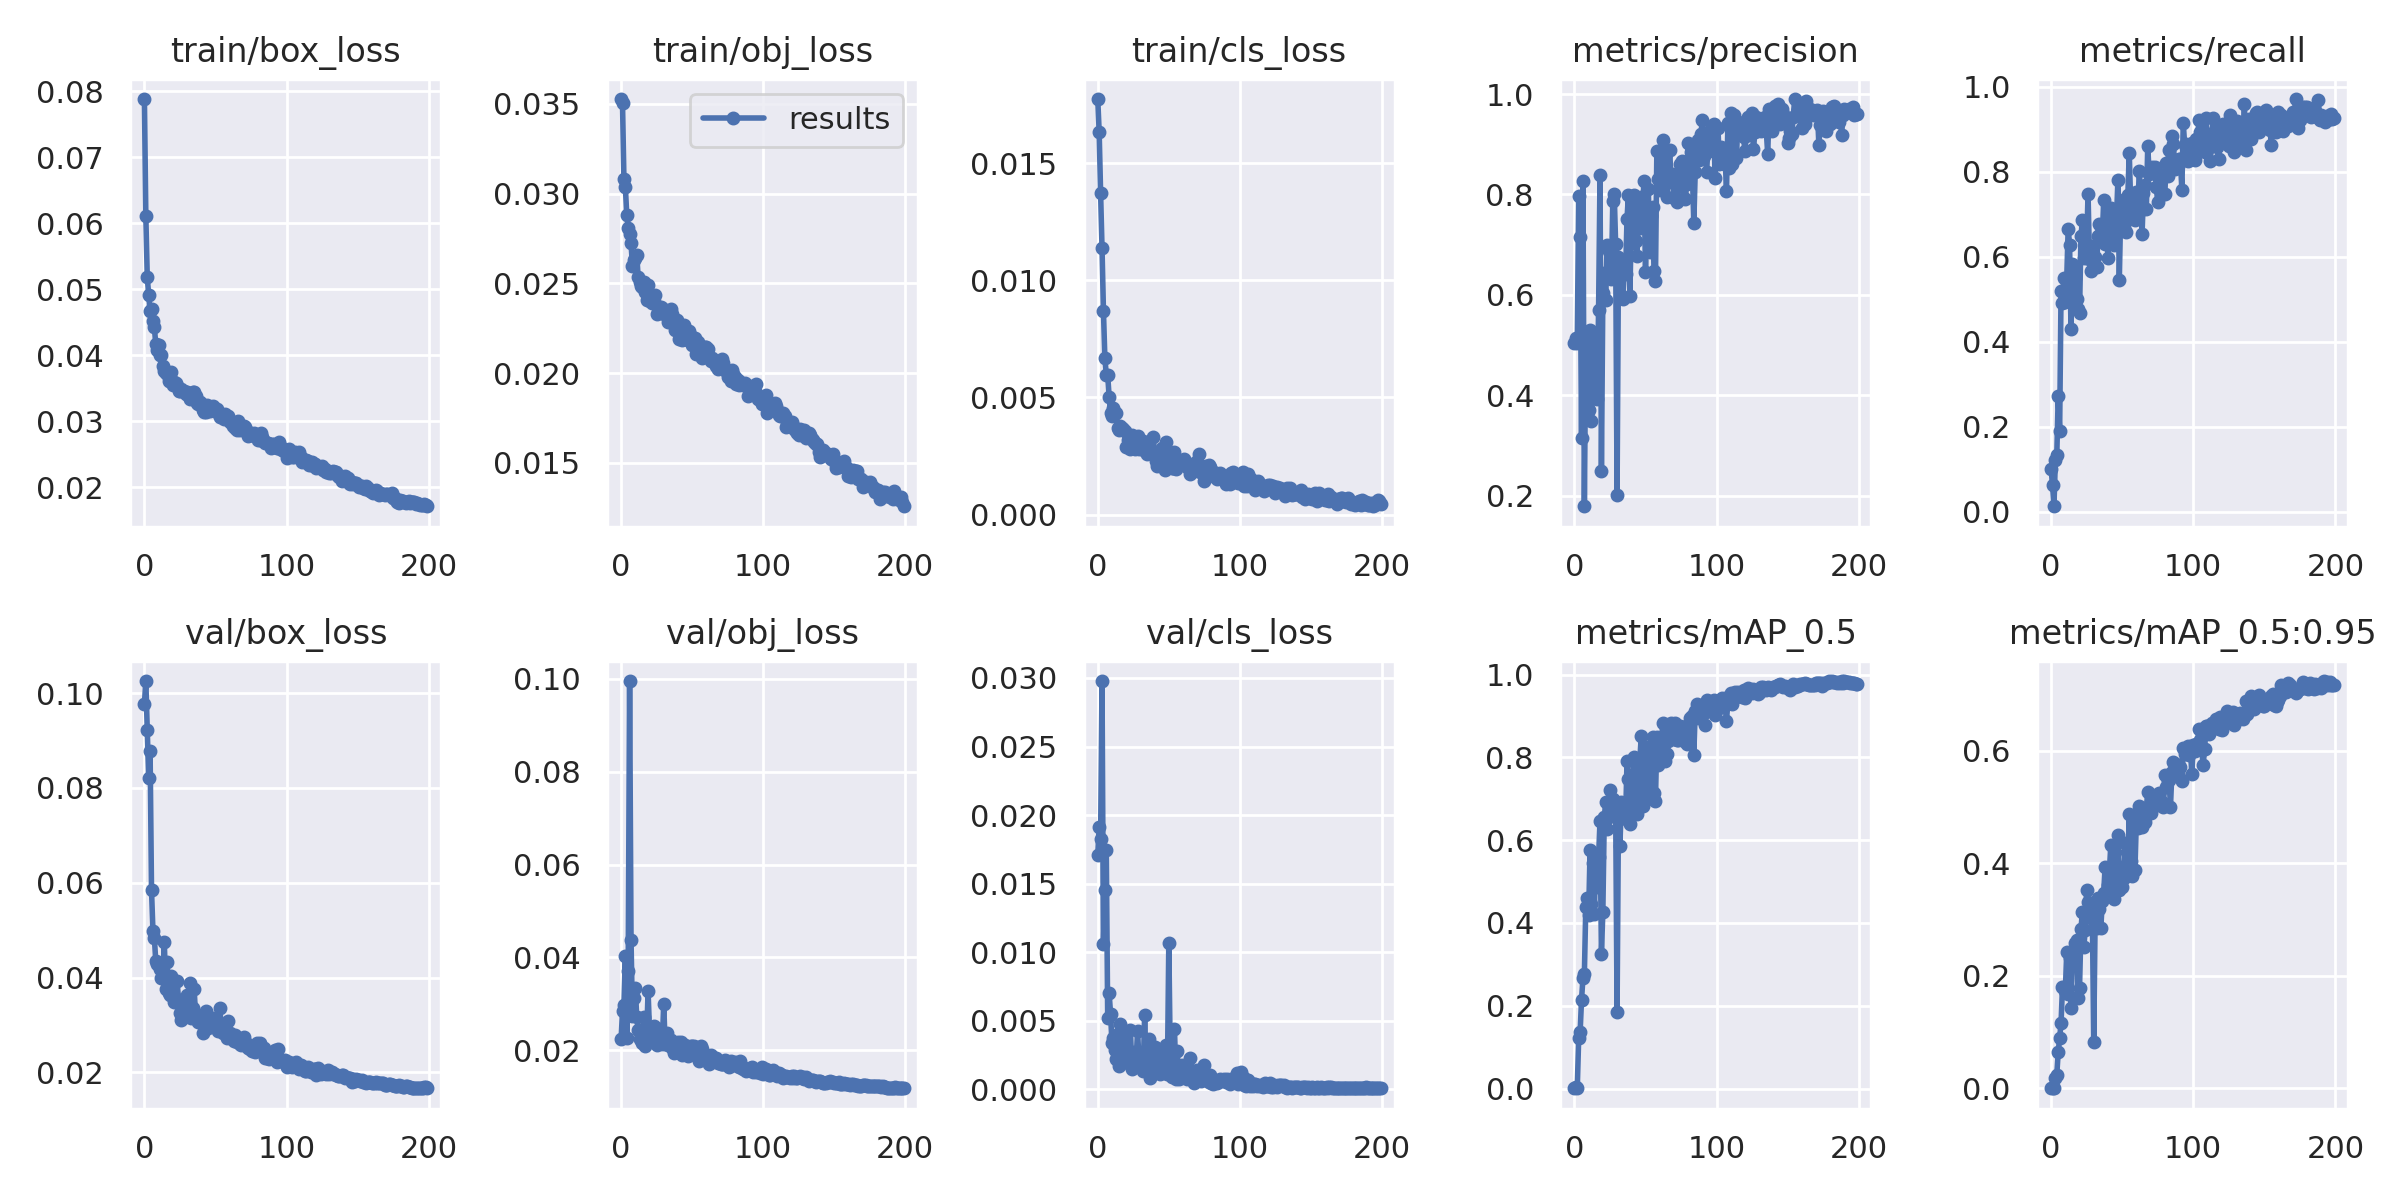

Values plotted in this chart, from the file beside it:
epoch, train/box_loss, train/obj_loss, train/cls_loss, metrics/precision, metrics/recall, metrics/mAP_0.5, metrics/mAP_0.5:0.95, val/box_loss, val/obj_loss, val/cls_loss, x/lr0, x/lr1, x/lr2
0, 0.07882, 0.03528, 0.01774, 0.5044, 0.1009, 0.001977, 0.0003458, 0.09768, 0.02234, 0.01709, 0.00096, 0.00096, 0.09136
1, 0.06117, 0.03505, 0.01632, 0.5138, 0.06287, 0.003983, 0.000719, 0.1026, 0.02836, 0.01913, 0.00193, 0.00193, 0.08263
2, 0.0519, 0.03082, 0.01373, 0.505, 0.01316, 0.0009232, 0.0001635, 0.09228, 0.02964, 0.01828, 0.002899, 0.002899, 0.0739
3, 0.04921, 0.03039, 0.01139, 0.7962, 0.1213, 0.1235, 0.01903, 0.08205, 0.04024, 0.02978, 0.003868, 0.003868, 0.06517
4, 0.04675, 0.02881, 0.008704, 0.7163, 0.133, 0.1358, 0.02417, 0.08785, 0.02273, 0.01057, 0.004836, 0.004836, 0.05644
5, 0.04696, 0.0281, 0.006688, 0.3139, 0.2727, 0.215, 0.06459, 0.05849, 0.03712, 0.01453, 0.005802, 0.005802, 0.0477
6, 0.04518, 0.02777, 0.00598, 0.8265, 0.1898, 0.2672, 0.08892, 0.0499, 0.09955, 0.01744, 0.006766, 0.006766, 0.03897
7, 0.04429, 0.02723, 0.005952, 0.1789, 0.5186, 0.2772, 0.1162, 0.04842, 0.04377, 0.005176, 0.007729, 0.007729, 0.03023
8, 0.04167, 0.026, 0.005035, 0.5249, 0.4902, 0.4396, 0.1801, 0.04344, 0.02732, 0.007006, 0.008689, 0.008689, 0.02149
9, 0.04075, 0.0263, 0.004329, 0.4404, 0.5497, 0.4614, 0.1792, 0.04284, 0.03131, 0.005521, 0.009647, 0.009647, 0.01275
10, 0.04155, 0.02639, 0.004207, 0.3709, 0.4944, 0.4189, 0.1727, 0.04273, 0.0335, 0.003365, 0.009945, 0.009945, 0.009945
11, 0.04012, 0.02661, 0.004541, 0.5292, 0.5482, 0.5756, 0.2419, 0.04175, 0.02723, 0.003734, 0.009945, 0.009945, 0.009945
12, 0.04004, 0.02535, 0.004347, 0.3483, 0.6664, 0.445, 0.1674, 0.0399, 0.02446, 0.002887, 0.009933, 0.009933, 0.009933
13, 0.03846, 0.02508, 0.004357, 0.4451, 0.6285, 0.5453, 0.2313, 0.0401, 0.02244, 0.002191, 0.00992, 0.00992, 0.00992
14, 0.03757, 0.02484, 0.003708, 0.4872, 0.4292, 0.4214, 0.1423, 0.04754, 0.02213, 0.004059, 0.009907, 0.009907, 0.009907
15, 0.03735, 0.0248, 0.003621, 0.5084, 0.5833, 0.5657, 0.2384, 0.03763, 0.02153, 0.001699, 0.009892, 0.009892, 0.009892
16, 0.03725, 0.02509, 0.003778, 0.3921, 0.5614, 0.4871, 0.2306, 0.04323, 0.02726, 0.004724, 0.009876, 0.009876, 0.009876
17, 0.03616, 0.02455, 0.00368, 0.5706, 0.549, 0.5596, 0.2582, 0.03672, 0.02102, 0.002415, 0.009859, 0.009859, 0.009859
18, 0.03604, 0.02408, 0.003667, 0.8394, 0.5015, 0.6458, 0.2643, 0.03633, 0.02295, 0.003417, 0.009841, 0.009841, 0.009841
19, 0.0375, 0.0249, 0.003588, 0.2493, 0.4781, 0.3259, 0.1603, 0.04026, 0.03273, 0.004122, 0.009821, 0.009821, 0.009821
20, 0.0355, 0.02404, 0.002873, 0.6043, 0.4677, 0.4276, 0.1785, 0.03957, 0.02417, 0.002443, 0.009801, 0.009801, 0.009801
21, 0.03601, 0.02406, 0.003204, 0.6427, 0.6479, 0.655, 0.2825, 0.03474, 0.02264, 0.001922, 0.00978, 0.00978, 0.00978
22, 0.03586, 0.02389, 0.003293, 0.5895, 0.6855, 0.6914, 0.3138, 0.03538, 0.02244, 0.002261, 0.009757, 0.009757, 0.009757
23, 0.03538, 0.02402, 0.002821, 0.6992, 0.5982, 0.6279, 0.2506, 0.03937, 0.0252, 0.004345, 0.009734, 0.009734, 0.009734
24, 0.03455, 0.02432, 0.003378, 0.6881, 0.6179, 0.6567, 0.2805, 0.03533, 0.022, 0.001446, 0.009709, 0.009709, 0.009709
25, 0.03455, 0.02327, 0.003024, 0.6899, 0.6283, 0.7215, 0.3517, 0.03245, 0.02121, 0.002701, 0.009684, 0.009684, 0.009684
26, 0.03491, 0.02336, 0.002815, 0.6322, 0.7479, 0.6979, 0.332, 0.03112, 0.02134, 0.002093, 0.009657, 0.009657, 0.009657
27, 0.0346, 0.02362, 0.003133, 0.7869, 0.5941, 0.6996, 0.3089, 0.03448, 0.02451, 0.002021, 0.00963, 0.00963, 0.00963
28, 0.03459, 0.02366, 0.003376, 0.8018, 0.5663, 0.6857, 0.303, 0.03411, 0.02217, 0.004264, 0.009601, 0.009601, 0.009601
29, 0.03419, 0.02362, 0.002804, 0.7007, 0.6261, 0.6848, 0.3128, 0.03325, 0.02137, 0.002134, 0.009572, 0.009572, 0.009572
30, 0.03451, 0.02327, 0.002841, 0.2012, 0.5752, 0.1845, 0.08151, 0.03633, 0.03005, 0.002403, 0.009541, 0.009541, 0.009541
31, 0.03394, 0.02341, 0.003065, 0.6756, 0.6003, 0.6709, 0.308, 0.03262, 0.02128, 0.001738, 0.00951, 0.00951, 0.00951
32, 0.03341, 0.02316, 0.003142, 0.6423, 0.5757, 0.5855, 0.2858, 0.03883, 0.02369, 0.001329, 0.009477, 0.009477, 0.009477
33, 0.03408, 0.02287, 0.002734, 0.6575, 0.6482, 0.6933, 0.3378, 0.03143, 0.02122, 0.005424, 0.009443, 0.009443, 0.009443
34, 0.03443, 0.02296, 0.002999, 0.5917, 0.6768, 0.6778, 0.3182, 0.03356, 0.02109, 0.001772, 0.009409, 0.009409, 0.009409
35, 0.03445, 0.02359, 0.0026, 0.6454, 0.6692, 0.6705, 0.2853, 0.03765, 0.02221, 0.002174, 0.009373, 0.009373, 0.009373
36, 0.03386, 0.02327, 0.002929, 0.6417, 0.6438, 0.6505, 0.3322, 0.03193, 0.02056, 0.003661, 0.009337, 0.009337, 0.009337
37, 0.03283, 0.02296, 0.002719, 0.7516, 0.7328, 0.791, 0.3465, 0.03167, 0.0194, 0.0008132, 0.0093, 0.0093, 0.0093
38, 0.03268, 0.02237, 0.002682, 0.7992, 0.6292, 0.7481, 0.3939, 0.03064, 0.02016, 0.001681, 0.009261, 0.009261, 0.009261
39, 0.033, 0.02294, 0.003304, 0.5971, 0.6808, 0.6394, 0.3456, 0.03143, 0.02125, 0.001794, 0.009222, 0.009222, 0.009222
40, 0.03241, 0.02236, 0.002599, 0.7385, 0.5977, 0.671, 0.3617, 0.03087, 0.02173, 0.003044, 0.009182, 0.009182, 0.009182
41, 0.0318, 0.0219, 0.002308, 0.7467, 0.6736, 0.7521, 0.3853, 0.02824, 0.01954, 0.001557, 0.009141, 0.009141, 0.009141
42, 0.0314, 0.02206, 0.002058, 0.7985, 0.7157, 0.8012, 0.4322, 0.03011, 0.02179, 0.001478, 0.009099, 0.009099, 0.009099
43, 0.03144, 0.02183, 0.002371, 0.7083, 0.6982, 0.732, 0.379, 0.03287, 0.01889, 0.002609, 0.009056, 0.009056, 0.009056
44, 0.03241, 0.02267, 0.002547, 0.6771, 0.6281, 0.6636, 0.3373, 0.02984, 0.01963, 0.001138, 0.009012, 0.009012, 0.009012
45, 0.03186, 0.02192, 0.002862, 0.7702, 0.6877, 0.7851, 0.4193, 0.0294, 0.02114, 0.00171, 0.008967, 0.008967, 0.008967
46, 0.03152, 0.02212, 0.002193, 0.7332, 0.6878, 0.7915, 0.3965, 0.03092, 0.02032, 0.001977, 0.008922, 0.008922, 0.008922
47, 0.03186, 0.02182, 0.001925, 0.7959, 0.78, 0.8507, 0.4502, 0.02997, 0.01878, 0.001978, 0.008875, 0.008875, 0.008875
48, 0.03236, 0.02235, 0.003106, 0.7808, 0.5466, 0.6828, 0.352, 0.03138, 0.02037, 0.003224, 0.008828, 0.008828, 0.008828
49, 0.03175, 0.02204, 0.002582, 0.8263, 0.713, 0.8027, 0.3864, 0.03051, 0.02098, 0.001131, 0.00878, 0.00878, 0.00878
50, 0.03167, 0.02156, 0.002465, 0.6459, 0.7275, 0.6979, 0.3583, 0.03101, 0.02086, 0.0107, 0.008732, 0.008732, 0.008732
51, 0.03189, 0.02174, 0.002608, 0.7557, 0.6692, 0.7391, 0.3732, 0.03048, 0.02099, 0.00246, 0.008682, 0.008682, 0.008682
52, 0.0313, 0.02194, 0.001982, 0.811, 0.7354, 0.8254, 0.4358, 0.02867, 0.01897, 0.000919, 0.008632, 0.008632, 0.008632
53, 0.03066, 0.02107, 0.001993, 0.6856, 0.658, 0.7315, 0.3811, 0.03349, 0.01989, 0.002622, 0.00858, 0.00858, 0.00858
54, 0.03099, 0.02172, 0.002687, 0.7565, 0.7461, 0.7798, 0.3951, 0.03016, 0.0197, 0.004364, 0.008529, 0.008529, 0.008529
55, 0.0308, 0.02112, 0.001943, 0.7753, 0.8443, 0.848, 0.4867, 0.0282, 0.01761, 0.0007644, 0.008476, 0.008476, 0.008476
56, 0.03036, 0.02118, 0.00207, 0.6477, 0.7222, 0.714, 0.4033, 0.02912, 0.02099, 0.002754, 0.008422, 0.008422, 0.008422
57, 0.03107, 0.02084, 0.00216, 0.628, 0.6912, 0.6941, 0.3781, 0.02951, 0.02032, 0.0007113, 0.008368, 0.008368, 0.008368
58, 0.03057, 0.02132, 0.002156, 0.8872, 0.7277, 0.8488, 0.4745, 0.02719, 0.0181, 0.001058, 0.008314, 0.008314, 0.008314
59, 0.03083, 0.02148, 0.002238, 0.8318, 0.6861, 0.7821, 0.3888, 0.03087, 0.0188, 0.001798, 0.008258, 0.008258, 0.008258
... 140 more rows
